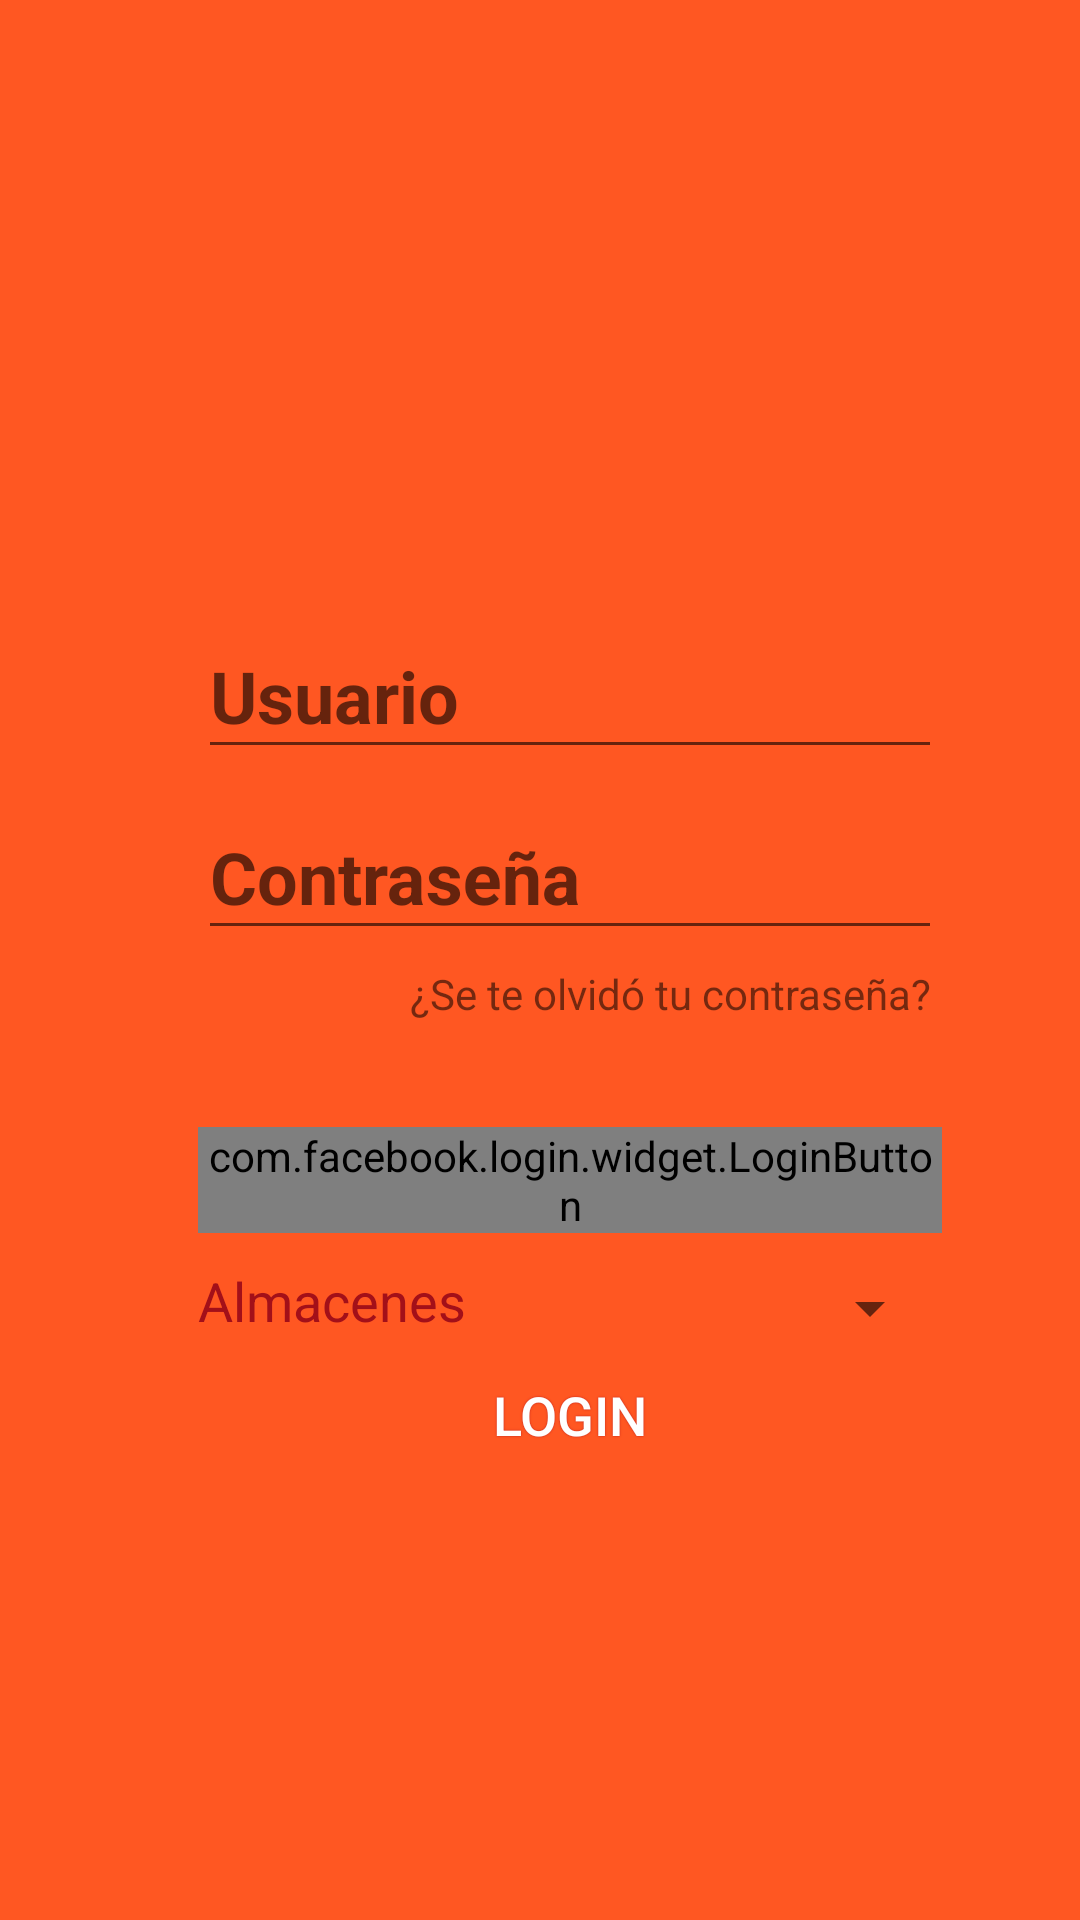

The Android layout XML behind this screen, and the referenced resources:
<!-- AndroidManifest.xml: application theme AppTheme -->
<!-- res/layout/layout_login.xml -->
<RelativeLayout xmlns:android="http://schemas.android.com/apk/res/android"
    xmlns:app="http://schemas.android.com/apk/res-auto"
    xmlns:fbutton="http://schemas.android.com/apk/res-auto"
    xmlns:tools="http://schemas.android.com/tools"
    android:layout_width="match_parent"
    android:layout_height="match_parent"
    android:background="@color/accent"
    android:orientation="vertical"
    android:paddingLeft="@dimen/activity_horizontal_margin"
    android:paddingTop="6dp"
    android:paddingRight="@dimen/activity_horizontal_margin"
    android:paddingBottom="@dimen/activity_vertical_margin"
    android:weightSum="1"
    >

    
    <ImageView
        android:id="@+id/ima"

        android:layout_width="310dp"
        android:layout_height="189dp"

        android:layout_alignParentStart="true"
        android:layout_alignParentTop="true"
        android:layout_alignParentEnd="true"
        android:layout_marginStart="71dp"
        android:layout_marginTop="25dp"
        android:layout_marginEnd="62dp"
        android:background="@drawable/lettreroluminoso"
        android:elevation="4dp" />

    <RelativeLayout
        android:layout_width="fill_parent"
        android:layout_height="match_parent"

        android:layout_marginLeft="50dp"
        android:layout_marginTop="160dp"
        android:layout_marginRight="30dp"
        android:background="@android:color/transparent"
        android:elevation="4dp"
        android:orientation="vertical">

        <LinearLayout
            android:layout_width="fill_parent"
            android:layout_height="wrap_content"
            android:orientation="vertical"
            android:paddingTop="30dp">


            <android.support.design.widget.TextInputLayout
                android:layout_width="match_parent"
                android:layout_height="match_parent">

                <EditText
                    android:id="@+id/phpnombreusuario"
                    android:layout_width="fill_parent"
                    android:layout_height="match_parent"
                    android:drawableTint="#FF4081"
                    android:hint="Usuario"
                    android:inputType="textEmailAddress"
                    android:singleLine="true"
                    android:textColor="@color/coloruno"
                    android:textSize="24sp"
                    android:textStyle="bold" />
            </android.support.design.widget.TextInputLayout>

            <android.support.design.widget.TextInputLayout
                android:layout_width="match_parent"
                android:layout_height="match_parent">

                <EditText
                    android:id="@+id/phpclaveusuario"
                    android:layout_width="fill_parent"
                    android:layout_height="match_parent"
                    android:layout_marginTop="25dp"

                    android:drawableTint="#FF4081"
                    android:hint="Contraseña"
                    android:inputType="text"
                    android:singleLine="true"
                    android:textColor="@color/coloruno"
                    android:textSize="24sp"
                    android:textStyle="bold" />

            </android.support.design.widget.TextInputLayout>

            <TextView
                android:id="@+id/btnolvidecontrasena"
                android:layout_width="wrap_content"
                android:layout_height="wrap_content"
                android:layout_gravity="right"
                android:layout_marginBottom="5dp"
                android:paddingTop="5dp"
                android:text="¿Se te olvidó tu contraseña? " />


            <com.facebook.login.widget.LoginButton
                android:id="@+id/login_button"
                android:layout_width="wrap_content"
                android:layout_height="wrap_content"
                android:layout_gravity="center_horizontal"
                android:layout_marginTop="30dp"
                android:layout_marginBottom="10dp" />

            <LinearLayout
                android:layout_width="match_parent"
                android:layout_height="wrap_content"
                android:layout_above="@+id/phpbtnloginphp"

                android:layout_marginBottom="8dp"
                android:orientation="horizontal">

                <TextView
                    android:id="@+id/textView6"
                    android:layout_width="wrap_content"
                    android:layout_height="wrap_content"
                    android:layout_gravity="center_vertical"
                    android:text="Almacenes"
                    android:textColor="@color/colorprincipal"
                    android:textSize="18sp" />

                <Spinner
                    android:id="@+id/spinnerio"
                    android:layout_width="match_parent"
                    android:layout_height="20dp"
                    android:layout_below="@+id/materialTextField2"
                    android:layout_alignEnd="@+id/materialTextField2"
                    android:layout_marginTop="5dp"
                    android:layout_weight="1"
                     />

            </LinearLayout>

            <Button
                android:id="@+id/phpbtnloginphp"


                android:layout_width="wrap_content"
                android:layout_height="35dp"
                android:layout_alignParentBottom="true"

                android:layout_centerHorizontal="true"
                android:layout_gravity="center_horizontal"
                android:background="@drawable/buttonshape2"
                android:shadowColor="#B71C1C"
                android:shadowDx="0"
                android:shadowDy="0"
                android:shadowRadius="1"
                android:text="login"
                android:textColor="#FFFFFF"
                android:textSize="18sp" />

        </LinearLayout>
    </RelativeLayout>



</RelativeLayout>
<!-- resources referenced by this layout -->
<resources>
  <color name="accent">#ffff5722</color>
  <color name="colorprincipal">#a31019</color>
  <color name="coloruno">#22150F</color>
  <dimen name="activity_horizontal_margin">16dp</dimen>
  <dimen name="activity_vertical_margin">16dp</dimen>
  <style name="AppTheme" parent="Theme.AppCompat.Light.NoActionBar">
  
          
          <item name="colorPrimary">@color/colorPrimary</item>
          <item name="colorPrimaryDark">@color/colorPrimaryDark</item>
          <item name="colorAccent">@color/colorAccent</item>
      </style>
  <color name="colorPrimary">#22150F</color>
  <color name="colorPrimaryDark">#22150F</color>
  <color name="colorAccent">#d03a26</color>
</resources>
